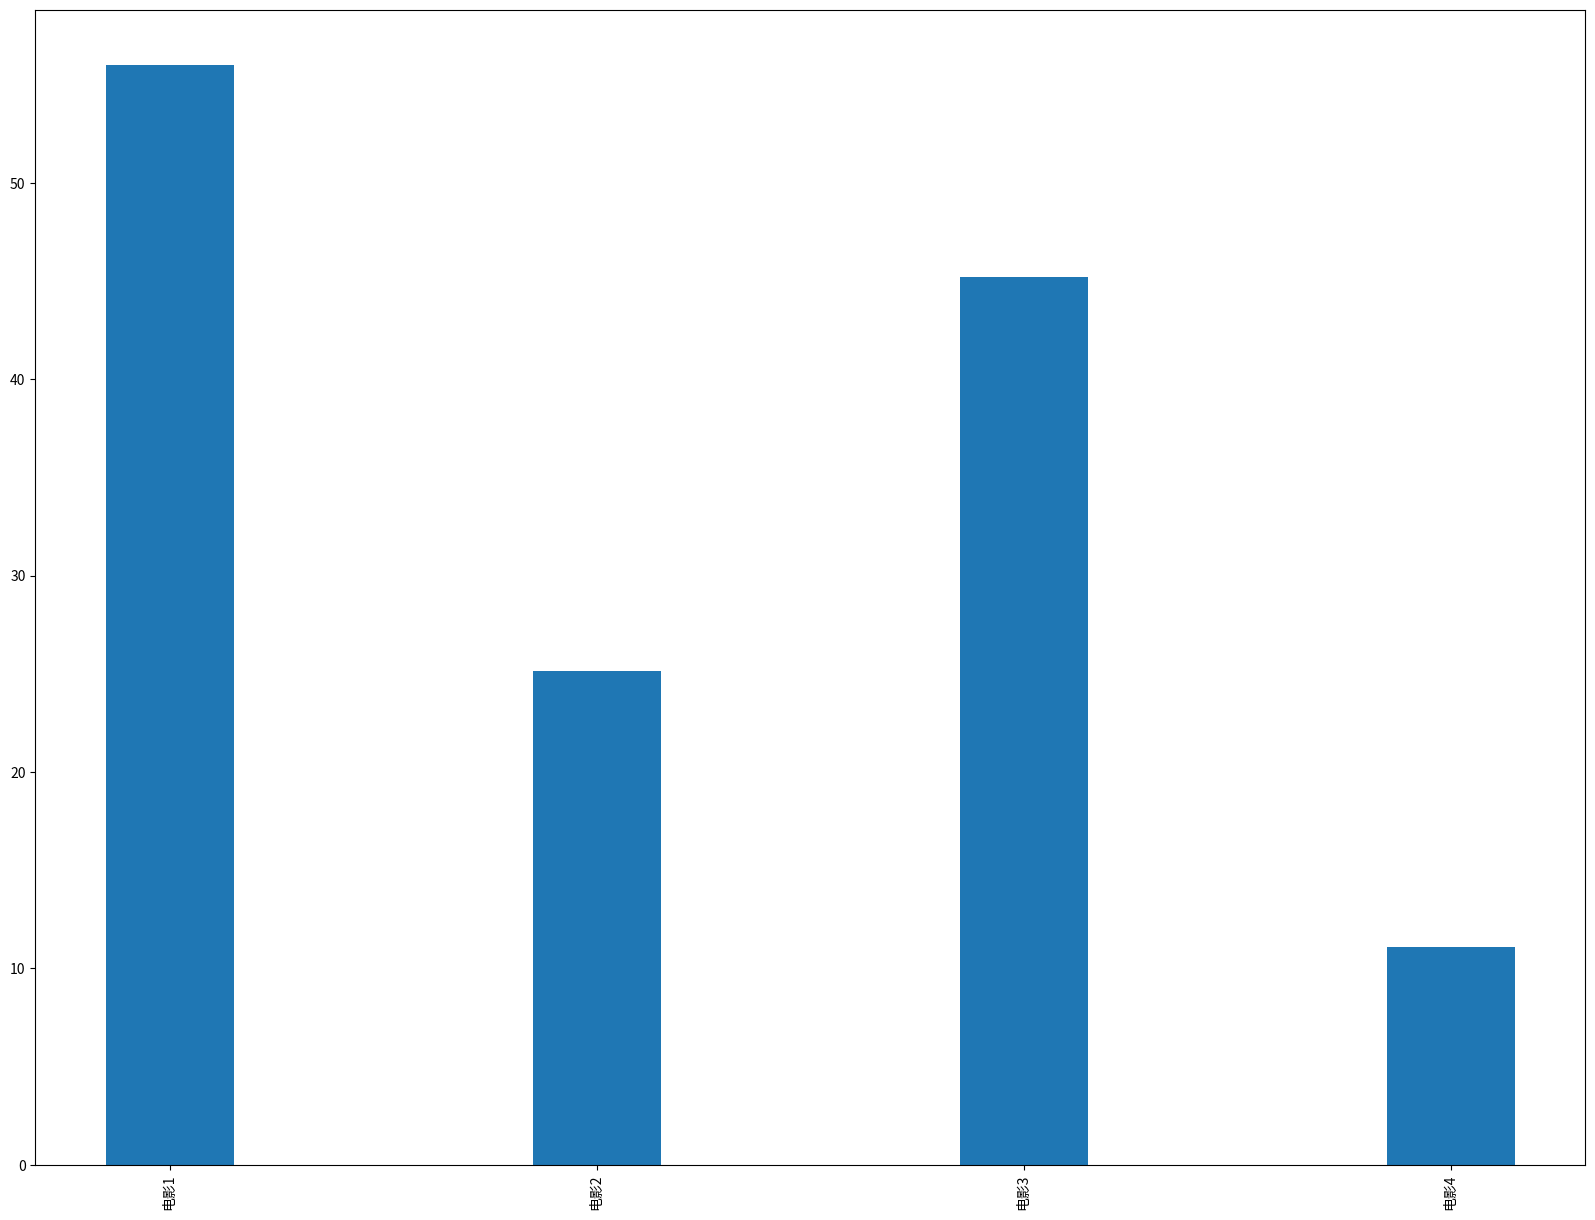

The matplotlib source for this figure:
from matplotlib import pylab as plt
from matplotlib import font_manager

my_font = font_manager.FontProperties(fname=r"C:\Windows\Fonts\simkai.ttf")
a = ["电影1", "电影2", "电影3", "电影4", ]
b = [56.01, 25.12, 45.21, 11.11]

# 设置图形大小
plt.figure(figsize=(20, 15), dpi=80)

# 绘制条形图
plt.bar(range(len(a)), b, width=0.3)
# 设置字符串到x轴
# plt.xticks(range(len(a)), a, fontpropertiex=my_font, rotation=90)
plt.xticks(range(len(a)), a, rotation=90)
plt.savefig("./move.png")
plt.show()


#
# import matplotlib
#
# print(matplotlib.matplotlib_fname())


# import matplotlib
# import matplotlib.pyplot as plt
# import random
#
# font = {'family': 'MicroSoft Yahei',
#         'weight': 'bold',
#         'size': 12}
# matplotlib.rc("font", **font)
#
# x = range(0, 120)
# y = [random.randint(20, 35) for i in range(120)]
# plt.figure(figsize=(20, 8), dpi=80)
# plt.plot(x, y)
#
# # 调整x轴刻度
# _x = list(x)[::3]
# _xtick_labels = ["10点{}分".format(i) for i in range(60)]
# _xtick_labels += ["11点{}分".format(i) for i in range(60)]
#
# # 取步长，数字和字符串一一对应，数据长度一样
# plt.xticks(_x, _xtick_labels[::3], rotation=45)  # rotation 旋转角度
# plt.show()